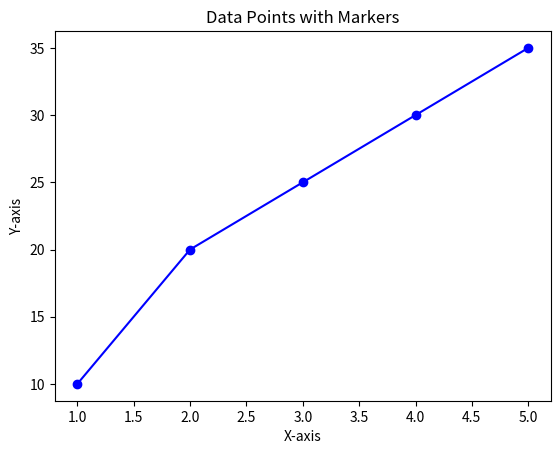

Write Python code to recreate this figure.
import matplotlib.pyplot as plt

# Example data
x = [1, 2, 3, 4, 5]
y = [10, 20, 25, 30, 35]

# Plot with markers
plt.plot(x, y, marker='o', linestyle='-', color='b')
plt.xlabel('X-axis')
plt.ylabel('Y-axis')
plt.title('Data Points with Markers')

plt.show()
